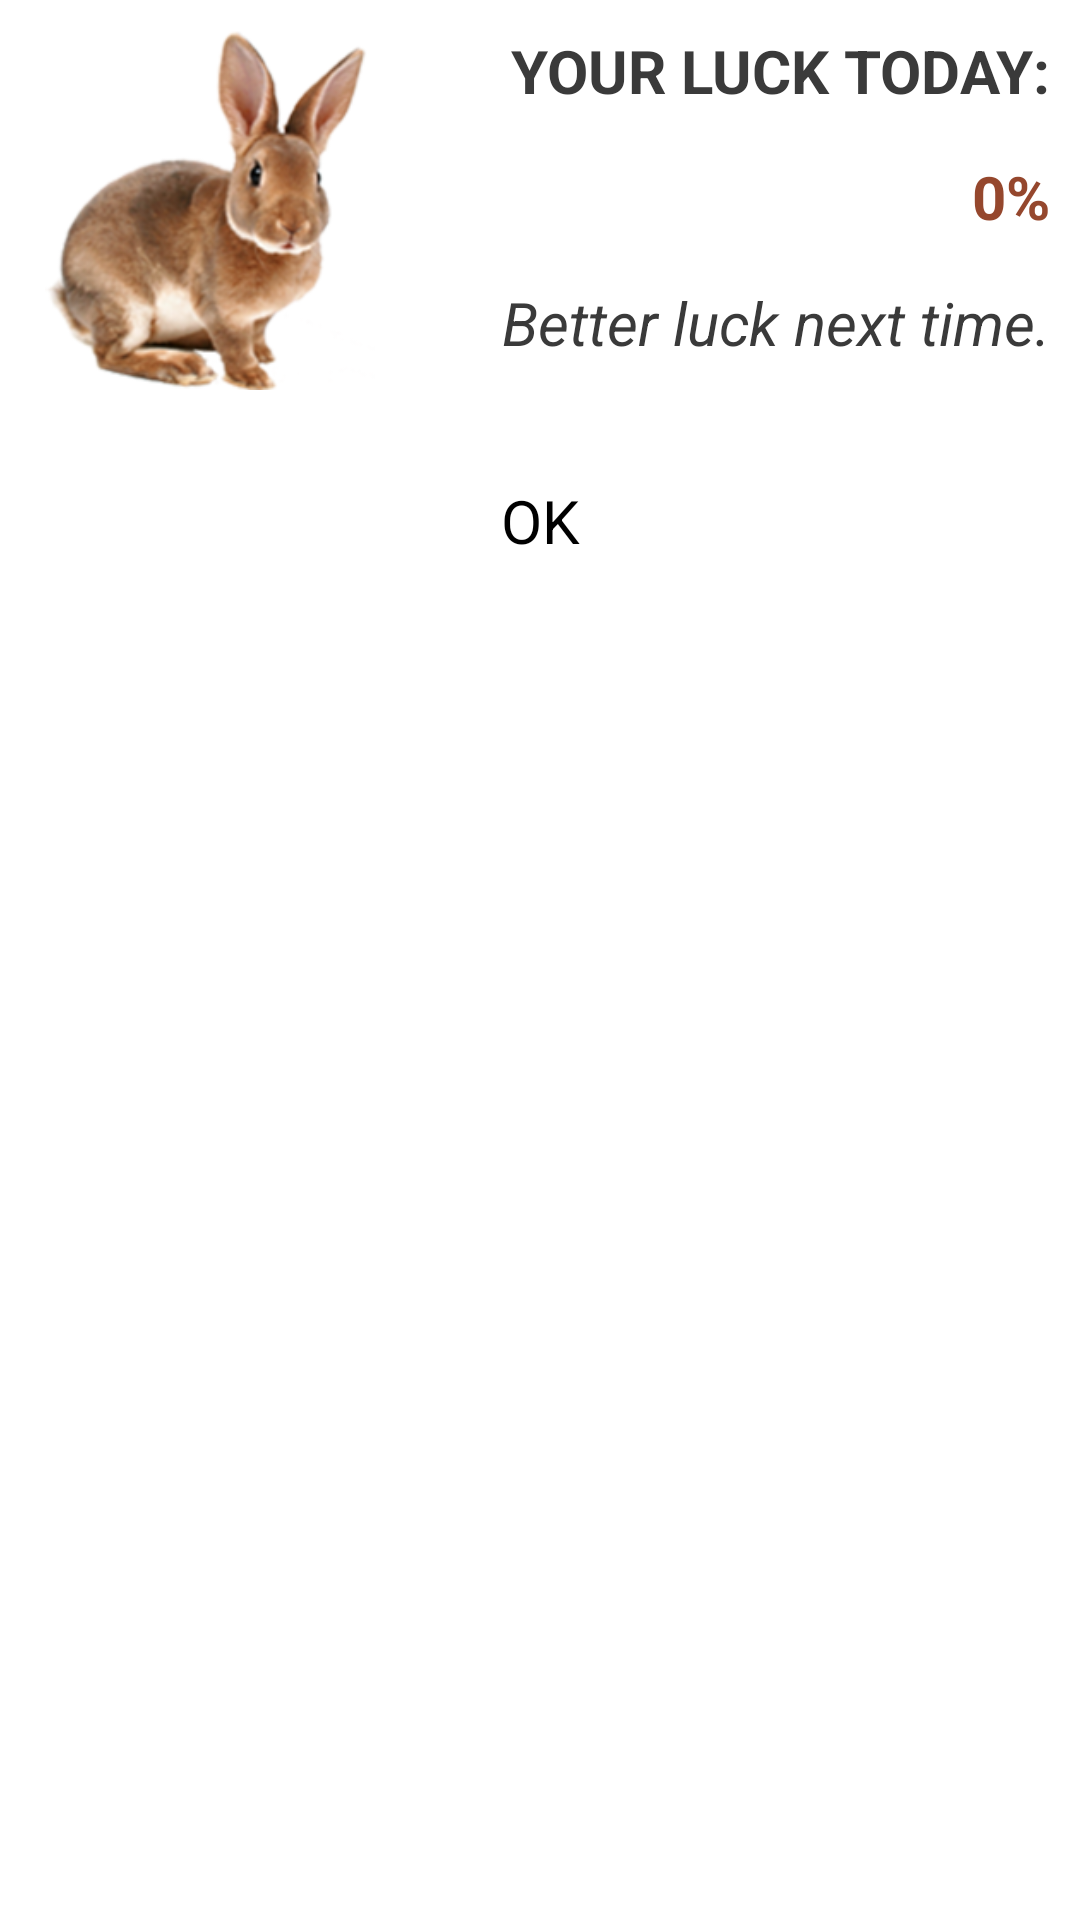

Produce the Android XML layout that renders to this screen, including the resource entries it uses.
<!-- AndroidManifest.xml: application theme AppTheme -->
<!-- res/layout/dialog_result.xml -->
<?xml version="1.0" encoding="utf-8"?>
<LinearLayout xmlns:android="http://schemas.android.com/apk/res/android"
              android:layout_width="match_parent"
              android:layout_height="wrap_content"
              android:layout_gravity="center"
              android:layout_marginEnd="@dimen/dialog_margin"
              android:layout_marginLeft="@dimen/dialog_margin"
              android:layout_marginRight="@dimen/dialog_margin"
              android:layout_marginStart="@dimen/dialog_margin"
              android:background="@color/white"
              android:orientation="vertical">

    <RelativeLayout
        android:layout_width="match_parent"
        android:layout_height="wrap_content">

        <RelativeLayout
            android:layout_width="match_parent"
            android:layout_height="wrap_content"
            android:layout_centerVertical="true"
            android:layout_margin="@dimen/dialog_img_margin"
            android:layout_toLeftOf="@+id/lucky_txt_layout"
            android:layout_toStartOf="@+id/lucky_txt_layout">

            <ImageView
                android:id="@+id/img_result"
                android:layout_width="120dp"
                android:layout_height="120dp"
                android:layout_centerInParent="true"
                android:adjustViewBounds="true"
                android:contentDescription="@string/rabbit_img_desc"
                android:src="@drawable/rabbit"/>
        </RelativeLayout>

        <RelativeLayout
            android:id="@+id/lucky_txt_layout"
            android:layout_width="@dimen/lucky_txt_layout_width"
            android:layout_height="wrap_content"
            android:layout_alignParentEnd="true"
            android:layout_alignParentRight="true"
            android:layout_marginLeft="@dimen/dialog_margin"
            android:layout_marginRight="@dimen/dialog_margin"
            android:layout_marginTop="@dimen/dialog_margin">

            <TextView
                android:id="@+id/lucky_title"
                android:layout_width="wrap_content"
                android:layout_height="wrap_content"
                android:layout_alignParentEnd="true"
                android:layout_alignParentRight="true"
                android:layout_alignParentTop="true"
                android:text="@string/lucky_title"
                android:textColor="@color/txt_color"
                android:textSize="@dimen/txt_font_small"
                android:textStyle="bold"/>

            <TextView
                android:id="@+id/percentage_lucky_txt"
                android:layout_width="wrap_content"
                android:layout_height="wrap_content"
                android:layout_alignParentEnd="true"
                android:layout_alignParentRight="true"
                android:layout_below="@+id/lucky_title"
                android:layout_marginTop="@dimen/dialog_margin_15"
                android:text="0%"
                android:textColor="@color/rabbit_percentage"
                android:textSize="@dimen/txt_font_small"
                android:textStyle="bold"/>

            <TextView
                android:id="@+id/msg_txt"
                android:layout_width="wrap_content"
                android:layout_height="wrap_content"
                android:layout_alignParentEnd="true"
                android:layout_alignParentRight="true"
                android:layout_below="@+id/percentage_lucky_txt"
                android:layout_marginTop="@dimen/dialog_margin_15"
                android:gravity="center_vertical|end"
                android:paddingBottom="15dp"
                android:text="Better luck next time."
                android:textColor="@color/txt_color"
                android:textSize="@dimen/txt_font_small"
                android:textStyle="italic"/>
        </RelativeLayout>
    </RelativeLayout>

    <Button
        android:id="@+id/btn_close"
        android:layout_width="match_parent"
        android:layout_height="wrap_content"
        android:background="@android:color/transparent"
        android:padding="20dp"
        android:text="OK"
        android:textSize="20sp"/>
</LinearLayout>
<!-- resources referenced by this layout -->
<resources>
  <color name="rabbit_percentage">#95472D</color>
  <color name="txt_color">#3A3A3A</color>
  <color name="white">#ffff</color>
  <dimen name="dialog_img_margin">10dp</dimen>
  <dimen name="dialog_margin">10dp</dimen>
  <dimen name="dialog_margin_15">15dp</dimen>
  <dimen name="lucky_txt_layout_width">200dp</dimen>
  <dimen name="txt_font_small">20sp</dimen>
  <!-- drawable rabbit: png bitmap (drawable-hdpi, 20584 bytes) -->
  <string name="lucky_title">YOUR LUCK TODAY:</string>
  <string name="rabbit_img_desc">Rabbit</string>
  <style name="AppTheme" parent="AppBaseTheme">
          
          <item name="android:windowActionBar">false</item>
          <item name="android:windowNoTitle">true</item>
      </style>
  <style name="AppBaseTheme" parent="android:Theme.Light">
          
           <item name="android:windowBackground">@drawable/app_background</item>
      </style>
  <!-- drawable app_background (drawable) -->
  <?xml version="1.0" encoding="utf-8"?>
  <bitmap xmlns:android="http://schemas.android.com/apk/res/android"
          android:src="@drawable/floor_bgd">
  </bitmap>
  <!-- drawable floor_bgd: png bitmap (drawable-hdpi, 815373 bytes) -->
</resources>
